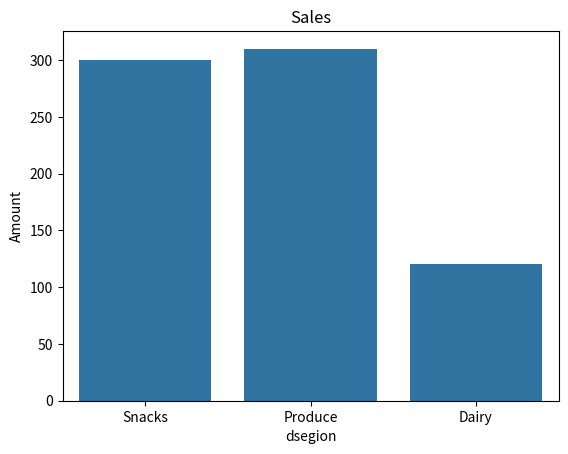

This figure's Python source:
import pandas as pd
import seaborn as sns
import matplotlib.pyplot as plt
sales = pd.DataFrame({
 "region": ["East", "East", "West", "West", "West", "East", "East", "West"],
 "category": ["Snacks", "Produce", "Snacks", "Produce",
 "Produce", "Snacks", "Dairy", "Dairy"],
 "amount": [420, 310, 180, None, 'k', 420, 150, 90]
})


print(sales)
print(sales.dtypes)

sales['amount'] = pd.to_numeric(sales["amount"],errors='coerce')

print(sales)
sales = sales.dropna(subset=['amount'])
sales = sales.drop_duplicates()
print(sales)

sns.barplot(data=sales,x='category',y='amount',errorbar=None)

plt.title("Sales")
plt.xlabel("dsegion")
plt.ylabel("Amount")
plt.show()
